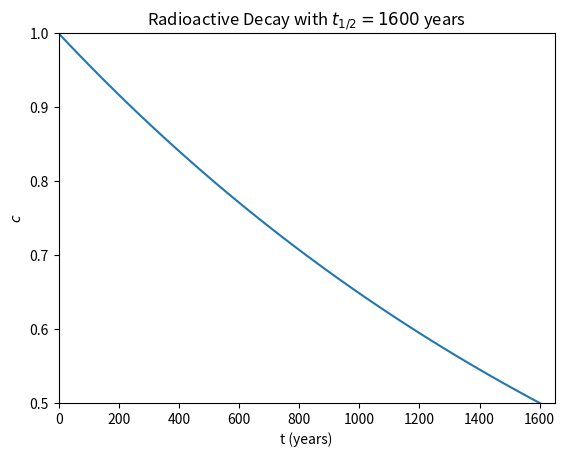
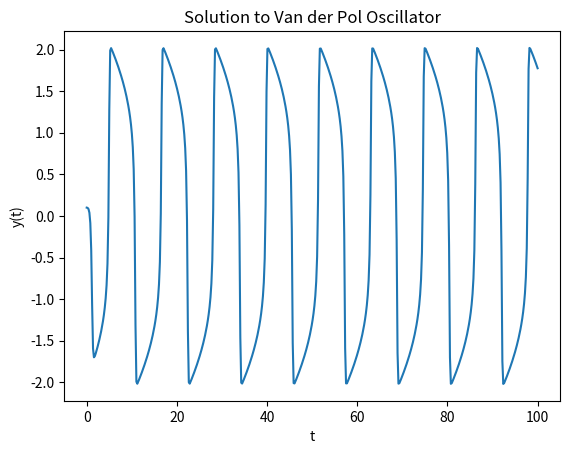
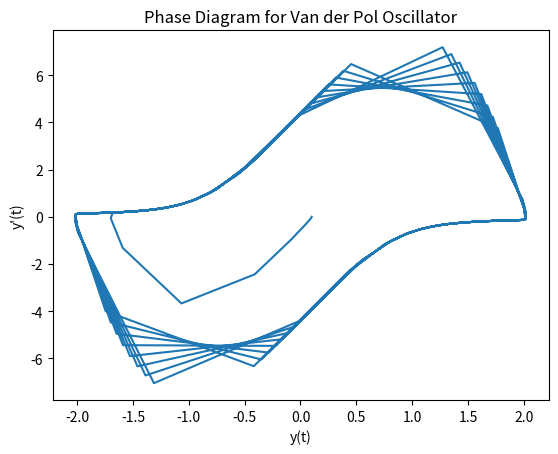
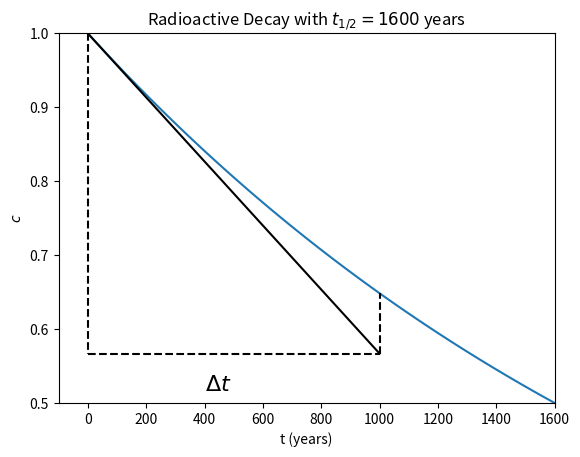
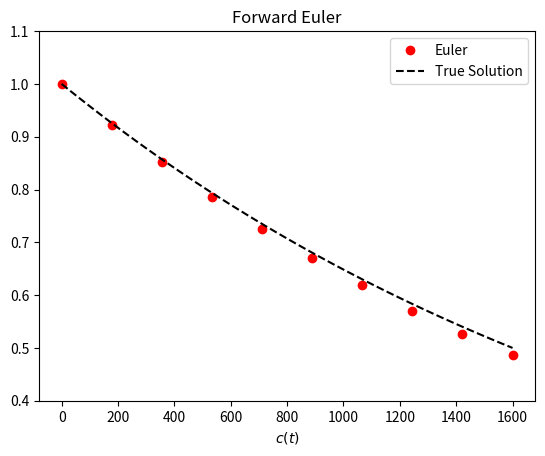
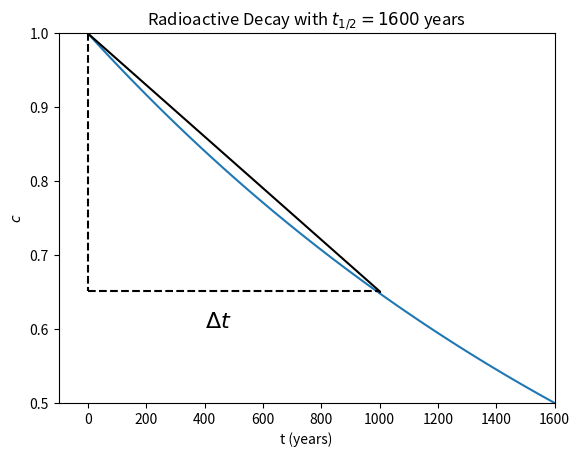
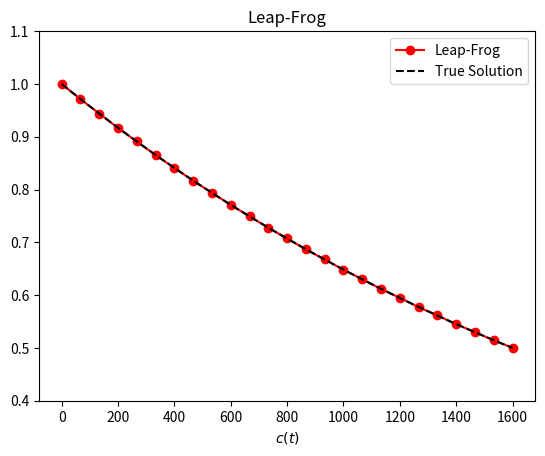
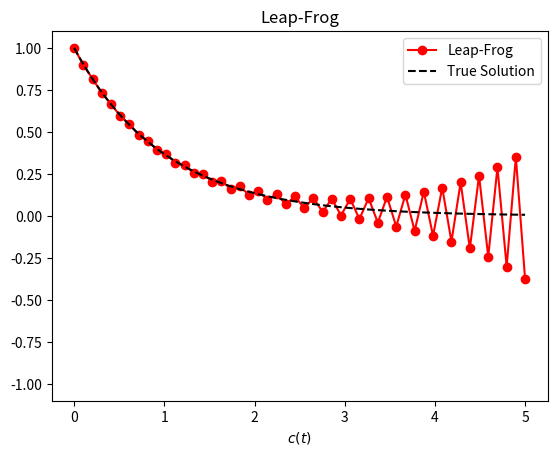
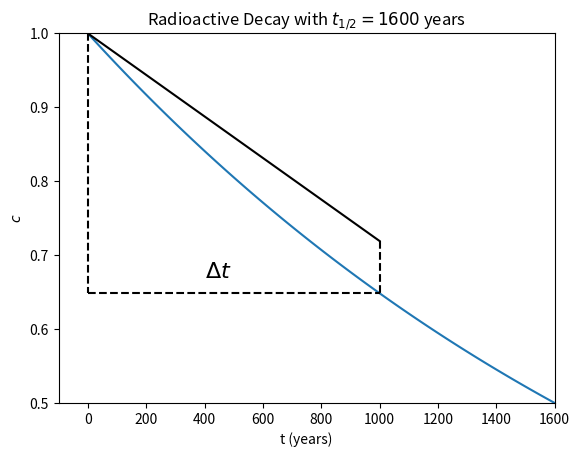
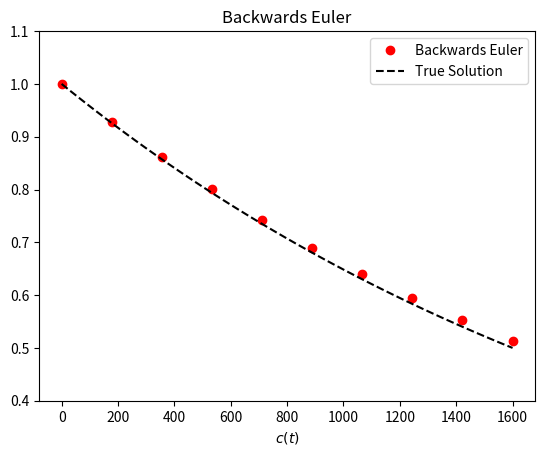
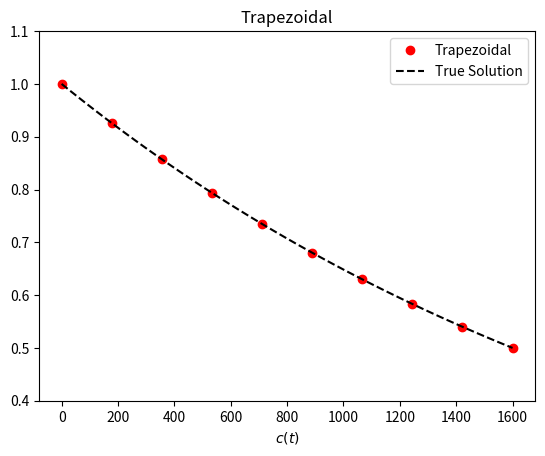
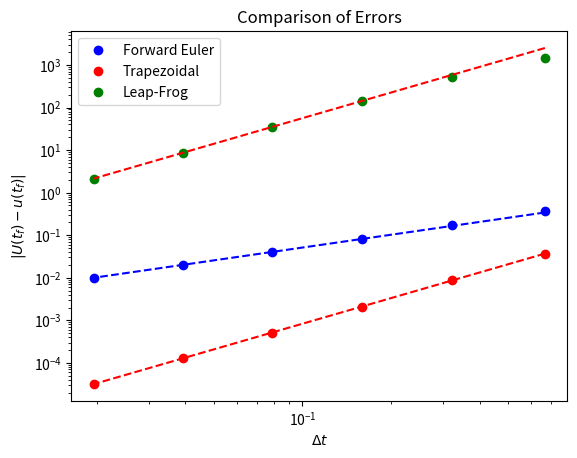
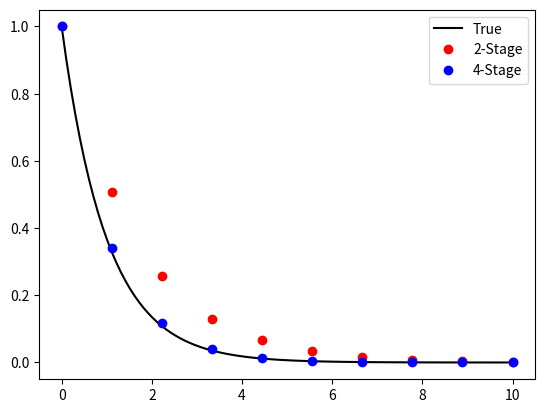
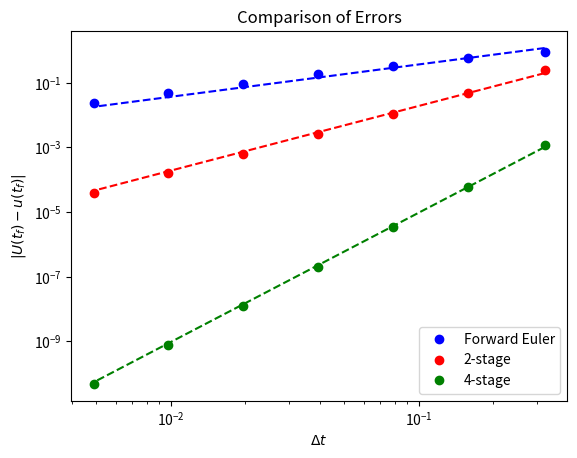
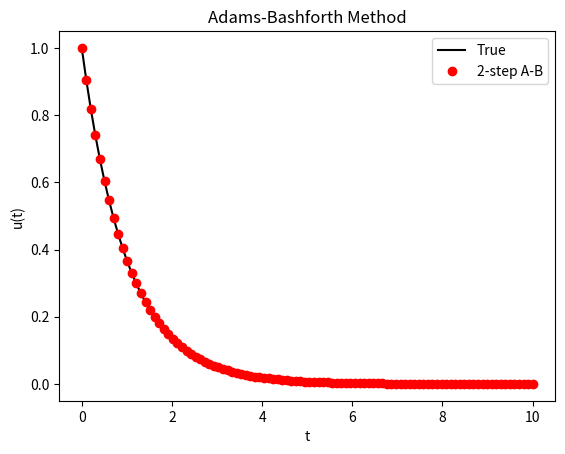
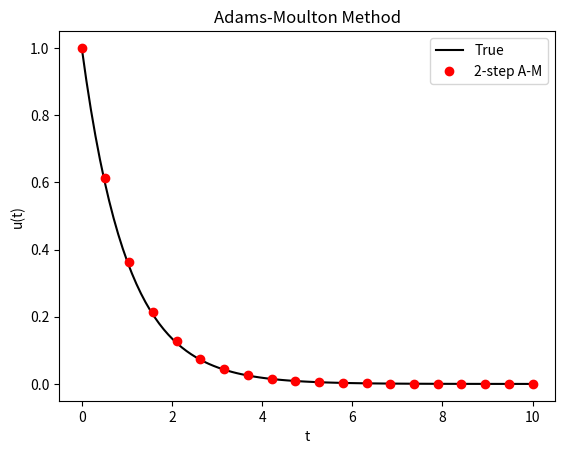

Here is the Python script that generated these plots, in order:
%matplotlib inline
import numpy
import matplotlib.pyplot as plt

t = numpy.linspace(0.0, 1.6e3, 100)
c_0 = 1.0
decay_constant = numpy.log(2.0) / 1600.0

fig = plt.figure()
axes = fig.add_subplot(1, 1, 1)
axes.plot(t, 1.0 * numpy.exp(-decay_constant * t))

axes.set_title("Radioactive Decay with $t_{1/2} = 1600$ years")
axes.set_xlabel('t (years)')
axes.set_ylabel('$c$')
axes.set_xlim((0.0, 1650))
axes.set_ylim((0.5,1.0))
plt.show()

import scipy.integrate as integrate

def f(t, u, mu=5):
    return numpy.array([u[1], mu * (1.0 - u[0]**2) * u[1] - u[0]])

N = 500
# N = 100
t = numpy.linspace(0.0, 100, N)
u = numpy.empty((2, N))
u[:, 0] = [0.1, 0.0]

integrator = integrate.ode(f)
integrator.set_integrator("dopri5")
integrator.set_initial_value(u[:, 0])

for (n, t_n) in enumerate(t[1:]):
    integrator.integrate(t_n)
    if not integrator.successful():
        break
    u[:, n + 1] = integrator.y
    
fig = plt.figure()
axes = fig.add_subplot(1, 1, 1)

axes.plot(t, u[0,:])
axes.set_title("Solution to Van der Pol Oscillator")
axes.set_xlabel("t")
axes.set_ylabel("y(t)")

fig = plt.figure()
axes = fig.add_subplot(1, 1, 1)

axes.plot(u[0,:], u[1, :])
axes.set_title("Phase Diagram for Van der Pol Oscillator")
axes.set_xlabel("y(t)")
axes.set_ylabel("y'(t)")

plt.show()

t = numpy.linspace(0.0, 1.6e3, 100)
c_0 = 1.0
decay_constant = numpy.log(2.0) / 1600.0

fig = plt.figure()
axes = fig.add_subplot(1, 1, 1)
axes.plot(t, c_0 * numpy.exp(-decay_constant * t), label="True Solution")

# Plot Euler step
dt = 1e3
u_np = c_0 + dt * (-decay_constant * c_0)
axes.plot((0.0, dt), (c_0, u_np), 'k')
axes.plot((dt, dt), (u_np, c_0 * numpy.exp(-decay_constant * dt)), 'k--')
axes.plot((0.0, 0.0), (c_0, u_np), 'k--')
axes.plot((0.0, dt), (u_np, u_np), 'k--')
axes.text(400, u_np - 0.05, '$\Delta t$', fontsize=16)

axes.set_title("Radioactive Decay with $t_{1/2} = 1600$ years")
axes.set_xlabel('t (years)')
axes.set_ylabel('$c$')
axes.set_xlim(-1e2, 1.6e3)
axes.set_ylim((0.5,1.0))
plt.show()

c_0 = 1.0
decay_constant = numpy.log(2.0) / 1600.0
f = lambda t, u: -decay_constant * u

t_exact = numpy.linspace(0.0, 1.6e3, 100)
u_exact = c_0 * numpy.exp(-decay_constant * t_exact)

# Implement Forward Euler
t_euler = numpy.linspace(0.0, 1.6e3, 10)
delta_t = t_euler[1] - t_euler[0]
u_euler = numpy.empty(t_euler.shape)
u_euler[0] = c_0
for (n, t_n) in enumerate(t_euler[:-1]):
    u_euler[n + 1] = u_euler[n] + delta_t * f(t_n, u_euler[n])

fig = plt.figure()
axes = fig.add_subplot(1, 1, 1)
axes.plot(t_euler, u_euler, 'or', label="Euler")
axes.plot(t_exact, u_exact, 'k--', label="True Solution")

axes.set_title("Forward Euler")
axes.set_xlabel("t (years)")
axes.set_xlabel("$c(t)$")
axes.set_ylim((0.4,1.1))
axes.legend()
plt.show()

t = numpy.linspace(0.0, 1.6e3, 100)
c_0 = 1.0
decay_constant = numpy.log(2.0) / 1600.0

fig = plt.figure()
axes = fig.add_subplot(1, 1, 1)
axes.plot(t, c_0 * numpy.exp(-decay_constant * t), label="True Solution")

# Plot Leap-Frog step
dt = 1e3
u_np = c_0 + dt * (-decay_constant * c_0 * numpy.exp(-decay_constant * dt / 2.0))
axes.plot((0.0, dt), (c_0, u_np), 'k')
axes.plot((dt, dt), (u_np, c_0 * numpy.exp(-decay_constant * dt)), 'k--')
axes.plot((0.0, 0.0), (c_0, u_np), 'k--')
axes.plot((0.0, dt), (u_np, u_np), 'k--')
axes.text(400, u_np - 0.05, '$\Delta t$', fontsize=16)

axes.set_title("Radioactive Decay with $t_{1/2} = 1600$ years")
axes.set_xlabel('t (years)')
axes.set_ylabel('$c$')
axes.set_xlim(-1e2, 1.6e3)
axes.set_ylim((0.5,1.0))
plt.show()

c_0 = 1.0
decay_constant = numpy.log(2.0) / 1600.0
f = lambda t, u: -decay_constant * u

t_exact = numpy.linspace(0.0, 1.6e3, 100)
u_exact = c_0 * numpy.exp(-decay_constant * t_exact)

# Implement leap-frog
t_leapfrog = numpy.linspace(0.0, 1.6e3, 25)
delta_t = t_leapfrog[1] - t_leapfrog[0]
u_leapfrog = numpy.empty(t_leapfrog.shape)
u_leapfrog[0] = c_0
u_leapfrog[1] = u_leapfrog[0] + delta_t * f(t_leapfrog[0], u_leapfrog[0])
for n in range(1, t_leapfrog.shape[0] - 1):
    u_leapfrog[n + 1] = u_leapfrog[n - 1] + 2.0 * delta_t * f(t_leapfrog[n], u_leapfrog[n])

fig = plt.figure()
axes = fig.add_subplot(1, 1, 1)
axes.plot(t_leapfrog, u_leapfrog, 'or-', label="Leap-Frog")
axes.plot(t_exact, u_exact, 'k--', label="True Solution")

axes.set_title("Leap-Frog")
axes.set_xlabel("t (years)")
axes.set_xlabel("$c(t)$")
axes.set_ylim((0.4,1.1))
axes.legend()
plt.show()

c_0 = 1.0
decay_constant = 1.0
f = lambda t, u: -decay_constant * u

t_exact = numpy.linspace(0.0, 5.0, 100)
u_exact = c_0 * numpy.exp(-decay_constant * t_exact)

# Implement leap-frog
N = 50
t_leapfrog = numpy.linspace(0.0, 5.0, N)
delta_t = t_leapfrog[1] - t_leapfrog[0]
u_leapfrog = numpy.empty(t_leapfrog.shape)
u_leapfrog[0] = c_0
u_leapfrog[1] = u_leapfrog[0] + delta_t * f(t_leapfrog[0], u_leapfrog[0])
for n in range(1, t_leapfrog.shape[0] - 1):
    u_leapfrog[n + 1] = u_leapfrog[n - 1] + 2.0 * delta_t * f(t_leapfrog[n], u_leapfrog[n])

fig = plt.figure()
axes = fig.add_subplot(1, 1, 1)
axes.plot(t_leapfrog, u_leapfrog, 'or-', label="Leap-Frog")
axes.plot(t_exact, u_exact, 'k--', label="True Solution")

axes.set_title("Leap-Frog")
axes.set_xlabel("t (years)")
axes.set_xlabel("$c(t)$")
axes.set_ylim((-1.1,1.1))
axes.legend()
plt.show()

t = numpy.linspace(0.0, 1.6e3, 100)
c_0 = 1.0
decay_constant = numpy.log(2.0) / 1600.0

fig = plt.figure()
axes = fig.add_subplot(1, 1, 1)
axes.plot(t, c_0 * numpy.exp(-decay_constant * t), label="True Solution")

# Plot Euler step
dt = 1e3
u_np = c_0 + dt * (-decay_constant * c_0 * numpy.exp(-decay_constant * dt))
axes.plot((0.0, dt), (c_0, u_np), 'k')
axes.plot((dt, dt), (u_np, c_0 * numpy.exp(-decay_constant * dt)), 'k--')
axes.plot((0.0, 0.0), (c_0, c_0 * numpy.exp(-decay_constant * dt)), 'k--')
axes.plot((0.0, dt), (c_0 * numpy.exp(-decay_constant * dt), c_0 * numpy.exp(-decay_constant * dt)), 'k--')
axes.text(400, u_np - 0.05, '$\Delta t$', fontsize=16)

axes.set_title("Radioactive Decay with $t_{1/2} = 1600$ years")
axes.set_xlabel('t (years)')
axes.set_ylabel('$c$')
axes.set_xlim(-1e2, 1.6e3)
axes.set_ylim((0.5,1.0))
plt.show()

c_0 = 1.0
decay_constant = numpy.log(2.0) / 1600.0
f = lambda t, u: -decay_constant * u

t_exact = numpy.linspace(0.0, 1.6e3, 100)
u_exact = c_0 * numpy.exp(-decay_constant * t_exact)

# Implement backwards Euler
t_backwards = numpy.linspace(0.0, 1.6e3, 10)
delta_t = t_backwards[1] - t_backwards[0]
u_backwards = numpy.empty(t_backwards.shape)
u_backwards[0] = c_0
for n in range(0, t_backwards.shape[0] - 1):
    u_backwards[n + 1] = u_backwards[n] / (1.0 + decay_constant * delta_t)

fig = plt.figure()
axes = fig.add_subplot(1, 1, 1)
axes.plot(t_backwards, u_backwards, 'or', label="Backwards Euler")
axes.plot(t_exact, u_exact, 'k--', label="True Solution")

axes.set_title("Backwards Euler")
axes.set_xlabel("t (years)")
axes.set_xlabel("$c(t)$")
axes.set_ylim((0.4,1.1))
axes.legend()
plt.show()

c_0 = 1.0
decay_constant = numpy.log(2.0) / 1600.0
t_exact = numpy.linspace(0.0, 1.6e3, 100)
u_exact = c_0 * numpy.exp(-decay_constant * t_exact)

# Implement trapezoidal method
t = numpy.linspace(0.0, 1.6e3, 10)
delta_t = t[1] - t[0]
u = numpy.empty(t.shape)
u[0] = c_0
integration_constant = (1.0 - decay_constant * delta_t / 2.0) / (1.0 + decay_constant * delta_t / 2.0)
for n in range(t.shape[0] - 1):
    u[n + 1] = u[n] * integration_constant

fig = plt.figure()
axes = fig.add_subplot(1, 1, 1)
axes.plot(t, u, 'or', label="Trapezoidal")
axes.plot(t_exact, u_exact, 'k--', label="True Solution")

axes.set_title("Trapezoidal")
axes.set_xlabel("t (years)")
axes.set_xlabel("$c(t)$")
axes.set_ylim((0.4,1.1))
axes.legend()
plt.show()

# Compare accuracy between Euler and Leap-Frog
f = lambda t, u: -u
u_exact = lambda t: numpy.exp(-t)
u_0 = 1.0

t_f = 10.0
num_steps = [2**n for n in range(4,10)]
delta_t = numpy.empty(len(num_steps))
error_euler = numpy.empty(len(num_steps))
error_trap = numpy.empty(len(num_steps))
error_leapfrog = numpy.empty(len(num_steps))

for (i, N) in enumerate(num_steps):
    t = numpy.linspace(0, t_f, N)
    delta_t[i] = t[1] - t[0]
    
    # Compute Euler solution
    u_euler = numpy.empty(t.shape)
    u_euler[0] = u_0
    for n in range(t.shape[0] - 1):
        u_euler[n+1] = u_euler[n] + delta_t[i] * f(t[n], u_euler[n])
        
    # Compute trapezoidal
    u_trap = numpy.empty(t.shape)
    u_trap[0] = u_0
    integration_constant = (1.0 - delta_t[i] / 2.0) / (1.0 + delta_t[i] / 2.0)
    for n in range(t.shape[0] - 1):
        u_trap[n + 1] = u_trap[n] * integration_constant
        
    # Compute Leap-Frog
    u_leapfrog = numpy.empty(t.shape)
    u_leapfrog[0] = 1.0
    u_leapfrog[1] = u_euler[1]
    for n in range(1, t.shape[0] - 1):
        u_leapfrog[n+1] = u_leapfrog[n-1] + 2.0 * delta_t[i] * f(t[n], u_leapfrog[n])
        
    # Compute error for each
    error_euler[i] = numpy.linalg.norm(delta_t[i] * (u_euler - u_exact(t)), ord=1)
    error_trap[i] = numpy.linalg.norm(delta_t[i] * (u_trap - u_exact(t)), ord=1)
    error_leapfrog[i] = numpy.linalg.norm(delta_t[i] * (u_leapfrog - u_exact(t)), ord=1)
    
# Plot error vs. delta_t
fig = plt.figure()
axes = fig.add_subplot(1, 1, 1)

order_C = lambda delta_x, error, order: numpy.exp(numpy.log(error) - order * numpy.log(delta_x))
axes.loglog(delta_t, error_euler, 'bo', label='Forward Euler')
axes.loglog(delta_t, error_trap, 'ro', label='Trapezoidal')
axes.loglog(delta_t, error_leapfrog, 'go', label="Leap-Frog")

axes.loglog(delta_t, order_C(delta_t[2], error_euler[2], 1.0) * delta_t**1.0, '--b')
axes.loglog(delta_t, order_C(delta_t[2], error_trap[2], 2.0) * delta_t**2.0, '--r')
axes.loglog(delta_t, order_C(delta_t[2], error_leapfrog[2], 2.0) * delta_t**2.0, '--r')

axes.legend(loc=2)
axes.set_title("Comparison of Errors")
axes.set_xlabel("$\Delta t$")
axes.set_ylabel("$|U(t_f) - u(t_f)|$")

plt.show()

# Implement and compare the two-stage and 4-stage Runge-Kutta methods
f = lambda t, u: -u

t_exact = numpy.linspace(0.0, 10.0, 100)
u_exact = numpy.exp(-t_exact)

N = 10
t = numpy.linspace(0, 10.0, N)
delta_t = t[1] - t[0]
u_2 = numpy.empty(t.shape)
u_4 = numpy.empty(t.shape)
u_2[0] = 1.0
u_4[0] = 1.0

for (n, t_n) in enumerate(t[1:]):
    u_2[n+1] = u_2[n] + 0.5 * delta_t * f(t_n, u_2[n])
    u_2[n+1] = u_2[n] + delta_t * f(t_n, u_2[n+1])
    y_1 = u_4[n]
    y_2 = u_4[n] + 0.5 * delta_t * f(t_n, y_1)
    y_3 = u_4[n] + 0.5 * delta_t * f(t_n + 0.5 * delta_t, y_2)
    y_4 = u_4[n] + delta_t * f(t_n + 0.5 * delta_t, y_3)
    u_4[n+1] = u_4[n] + delta_t / 6.0 * (f(t_n, y_1) + 2.0 * f(t_n + 0.5 * delta_t, y_2) + 2.0 * f(t_n + 0.5 * delta_t, y_3) + f(t_n + delta_t, y_4))
    
fig = plt.figure()
axes = fig.add_subplot(1, 1, 1)

axes.plot(t_exact, u_exact, 'k', label="True")
axes.plot(t, u_2, 'ro', label="2-Stage")
axes.plot(t, u_4, 'bo', label="4-Stage")
axes.legend(loc=1)

plt.show()

# Compare accuracy between Euler and RK
f = lambda t, u: -u
u_exact = lambda t: numpy.exp(-t)

t_f = 10.0
num_steps = [2**n for n in range(5,12)]
delta_t = numpy.empty(len(num_steps))
error_euler = numpy.empty(len(num_steps))
error_2 = numpy.empty(len(num_steps))
error_4 = numpy.empty(len(num_steps))

for (i, N) in enumerate(num_steps):
    t = numpy.linspace(0, t_f, N)
    delta_t[i] = t[1] - t[0]
    
    # Compute Euler solution
    U_euler = numpy.empty(t.shape)
    U_euler[0] = 1.0
    for (n, t_n) in enumerate(t[1:]):
        U_euler[n+1] = U_euler[n] + delta_t[i] * f(t_n, U_euler[n])
        
    # Compute 2 and 4-stage
    U_2 = numpy.empty(t.shape)
    U_4 = numpy.empty(t.shape)
    U_2[0] = 1.0
    U_4[0] = 1.0
    for (n, t_n) in enumerate(t[1:]):
        U_2[n+1] = U_2[n] + 0.5 * delta_t[i] * f(t_n, U_2[n])
        U_2[n+1] = U_2[n] + delta_t[i] * f(t_n, U_2[n+1])
        y_1 = U_4[n]
        y_2 = U_4[n] + 0.5 * delta_t[i] * f(t_n, y_1)
        y_3 = U_4[n] + 0.5 * delta_t[i] * f(t_n + 0.5 * delta_t[i], y_2)
        y_4 = U_4[n] + delta_t[i] * f(t_n + 0.5 * delta_t[i], y_3)
        U_4[n+1] = U_4[n] + delta_t[i] / 6.0 * (f(t_n, y_1) + 2.0 * f(t_n + 0.5 * delta_t[i], y_2) + 2.0 * f(t_n + 0.5 * delta_t[i], y_3) + f(t_n + delta_t[i], y_4))
        
    # Compute error for each
    error_euler[i] = numpy.abs(U_euler[-1] - u_exact(t_f)) / numpy.abs(u_exact(t_f))
    error_2[i] = numpy.abs(U_2[-1] - u_exact(t_f)) / numpy.abs(u_exact(t_f))
    error_4[i] = numpy.abs(U_4[-1] - u_exact(t_f)) / numpy.abs(u_exact(t_f))
    
# Plot error vs. delta_t
fig = plt.figure()
axes = fig.add_subplot(1, 1, 1)

axes.loglog(delta_t, error_euler, 'bo', label='Forward Euler')
axes.loglog(delta_t, error_2, 'ro', label='2-stage')
axes.loglog(delta_t, error_4, 'go', label="4-stage")

order_C = lambda delta_x, error, order: numpy.exp(numpy.log(error) - order * numpy.log(delta_x))
axes.loglog(delta_t, order_C(delta_t[1], error_euler[1], 1.0) * delta_t**1.0, '--b')
axes.loglog(delta_t, order_C(delta_t[1], error_2[1], 2.0) * delta_t**2.0, '--r')
axes.loglog(delta_t, order_C(delta_t[1], error_4[1], 4.0) * delta_t**4.0, '--g')

axes.legend(loc=4)
axes.set_title("Comparison of Errors")
axes.set_xlabel("$\Delta t$")
axes.set_ylabel("$|U(t_f) - u(t_f)|$")

plt.show()

# Use 2-step Adams-Bashforth to compute solution
f = lambda t, u: -u

t_exact = numpy.linspace(0.0, 10.0, 100)
u_exact = numpy.exp(-t_exact)

N = 100
t = numpy.linspace(0, 10.0, N)
delta_t = t[1] - t[0]
u_ab2 = numpy.empty(t.shape)

# Use RK-2 to start the method
u_ab2[0] = 1.0
u_ab2[1] = u_ab2[0] + 0.5 * delta_t * f(t[0], u_ab2[0])
u_ab2[1] = u_ab2[0] + delta_t * f(t[0], u_ab2[1])
for n in range(0,len(t)-2):
    u_ab2[n+2] = u_ab2[n + 1] + delta_t / 2.0 * (-f(t[n], u_ab2[n]) + 3.0 * f(t[n+1], u_ab2[n+1]))
    
fig = plt.figure()
axes = fig.add_subplot(1, 1, 1)

axes.plot(t_exact, u_exact, 'k', label="True")
axes.plot(t, u_ab2, 'ro', label="2-step A-B")

axes.set_title("Adams-Bashforth Method")
axes.set_xlabel("t")
axes.set_ylabel("u(t)")
axes.legend(loc=1)

plt.show()

# Use 2-step Adams-Moulton to compute solution
# u' = - decay u
decay_constant = 1.0
f = lambda t, u: -decay_constant * u

t_exact = numpy.linspace(0.0, 10.0, 100)
u_exact = numpy.exp(-t_exact)

N = 20
t = numpy.linspace(0, 10.0, N)
delta_t = t[1] - t[0]
U = numpy.empty(t.shape)
U[0] = 1.0
U[1] = U[0] + 0.5 * delta_t * f(t[0], U[0])
U[1] = U[0] + delta_t * f(t[0], U[1])    
integration_constant = 1.0 / (1.0 + 5.0 * decay_constant * delta_t / 12.0)
for n in range(t.shape[0] - 2):
    U[n+2] = (U[n+1] + decay_constant * delta_t / 12.0 * (U[n] - 8.0 * U[n+1])) * integration_constant

fig = plt.figure()
axes = fig.add_subplot(1, 1, 1)

axes.plot(t_exact, u_exact, 'k', label="True")
axes.plot(t, U, 'ro', label="2-step A-M")

axes.set_title("Adams-Moulton Method")
axes.set_xlabel("t")
axes.set_ylabel("u(t)")
axes.legend(loc=1)

plt.show()

# Compare accuracy between RK-2, AB-2 and AM-2
f = lambda t, u: -u
u_exact = lambda t: numpy.exp(-t)

t_f = 10.0
num_steps = [2**n for n in range(4,10)]
delta_t = numpy.empty(len(num_steps))
error_rk = numpy.empty(len(num_steps))
error_ab = numpy.empty(len(num_steps))
error_am = numpy.empty(len(num_steps))

for (i, N) in enumerate(num_steps):
    t = numpy.linspace(0, t_f, N)
    delta_t[i] = t[1] - t[0]
        
    # Compute RK2
    U_rk = numpy.empty(t.shape)
    U_rk[0] = 1.0
    for n in range(t.shape[0]-1):
        U_rk[n+1] = U_rk[n] + 0.5 * delta_t[i] * f(t[n], U_rk[n])
        U_rk[n+1] = U_rk[n] + delta_t[i] * f(t[n], U_rk[n+1])
        
    # Compute Adams-Bashforth 2-stage
    U_ab = numpy.empty(t.shape)
    U_ab[:2] = U_rk[:2]
    for n in range(t.shape[0] - 2):
        U_ab[n+2] = U_ab[n + 1] + delta_t[i] / 2.0 * (-f(t[n], U_ab[n]) + 3.0 * f(t[n+1], U_ab[n+1]))
    
    # Compute Adama-Moulton 2-stage
    U_am = numpy.empty(t.shape)
    U_am[:2] = U_rk[:2]
    decay_constant = 1.0
    integration_constant = 1.0 / (1.0 + 5.0 * decay_constant * delta_t[i] / 12.0)
    for n in range(t.shape[0] - 2):
        U_am[n+2] = (U_am[n+1] + decay_constant * delta_t[i] / 12.0 * (U_am[n] - 8.0 * U_am[n+1])) * integration_constant
        
    # Compute error for each
    error_rk[i] = numpy.linalg.norm(delta_t[i] * (U_rk - u_exact(t)), ord=1)
    error_ab[i] = numpy.linalg.norm(delta_t[i] * (U_ab - u_exact(t)), ord=1)
    error_am[i] = numpy.linalg.norm(delta_t[i] * (U_am - u_exact(t)), ord=1)
    
# Plot error vs. delta_t
fig = plt.figure()
axes = fig.add_subplot(1, 1, 1)

axes.loglog(delta_t, error_rk, 'bo', label='RK-2')
axes.loglog(delta_t, error_ab, 'ro', label='AB-2')
axes.loglog(delta_t, error_am, 'go', label="AM-2")

order_C = lambda delta_x, error, order: numpy.exp(numpy.log(error) - order * numpy.log(delta_x))
axes.loglog(delta_t, order_C(delta_t[0], error_ab[0], 1.0) * delta_t**1.0, '--r')
axes.loglog(delta_t, order_C(delta_t[1], error_rk[1], 2.0) * delta_t**2.0, '--b')
axes.loglog(delta_t, order_C(delta_t[1], error_ab[1], 2.0) * delta_t**2.0, '--b')
axes.loglog(delta_t, order_C(delta_t[1], error_am[1], 3.0) * delta_t**3.0, '--g')

axes.legend(loc=4)
axes.set_title("Comparison of Errors")
axes.set_xlabel("$\Delta t$")
axes.set_ylabel("$|U(t) - u(t)|$")

plt.show()

# One-step Adams-Bashforth-Moulton
f = lambda t, u: -u

t_exact = numpy.linspace(0.0, 10.0, 100)
u_exact = numpy.exp(-t_exact)

N = 100
t = numpy.linspace(0, 10.0, N)
delta_t = t[1] - t[0]
U = numpy.empty(t.shape)

U[0] = 1.0
for n in range(t.shape[0] - 1):
    U[n+1] = U[n] + delta_t * f(t[n], U[n])
    U[n+1] = U[n] + 0.5 * delta_t * (f(t[n], U[n]) + f(t[n+1], U[n+1]))
    
fig = plt.figure()
axes = fig.add_subplot(1, 1, 1)

axes.plot(t_exact, u_exact, 'k', label="True")
axes.plot(t, U, 'ro', label="2-step A-B")

axes.set_title("Adams-Bashforth-Moulton P/C Method")
axes.set_xlabel("t")
axes.set_ylabel("u(t)")
axes.legend(loc=1)

plt.show()